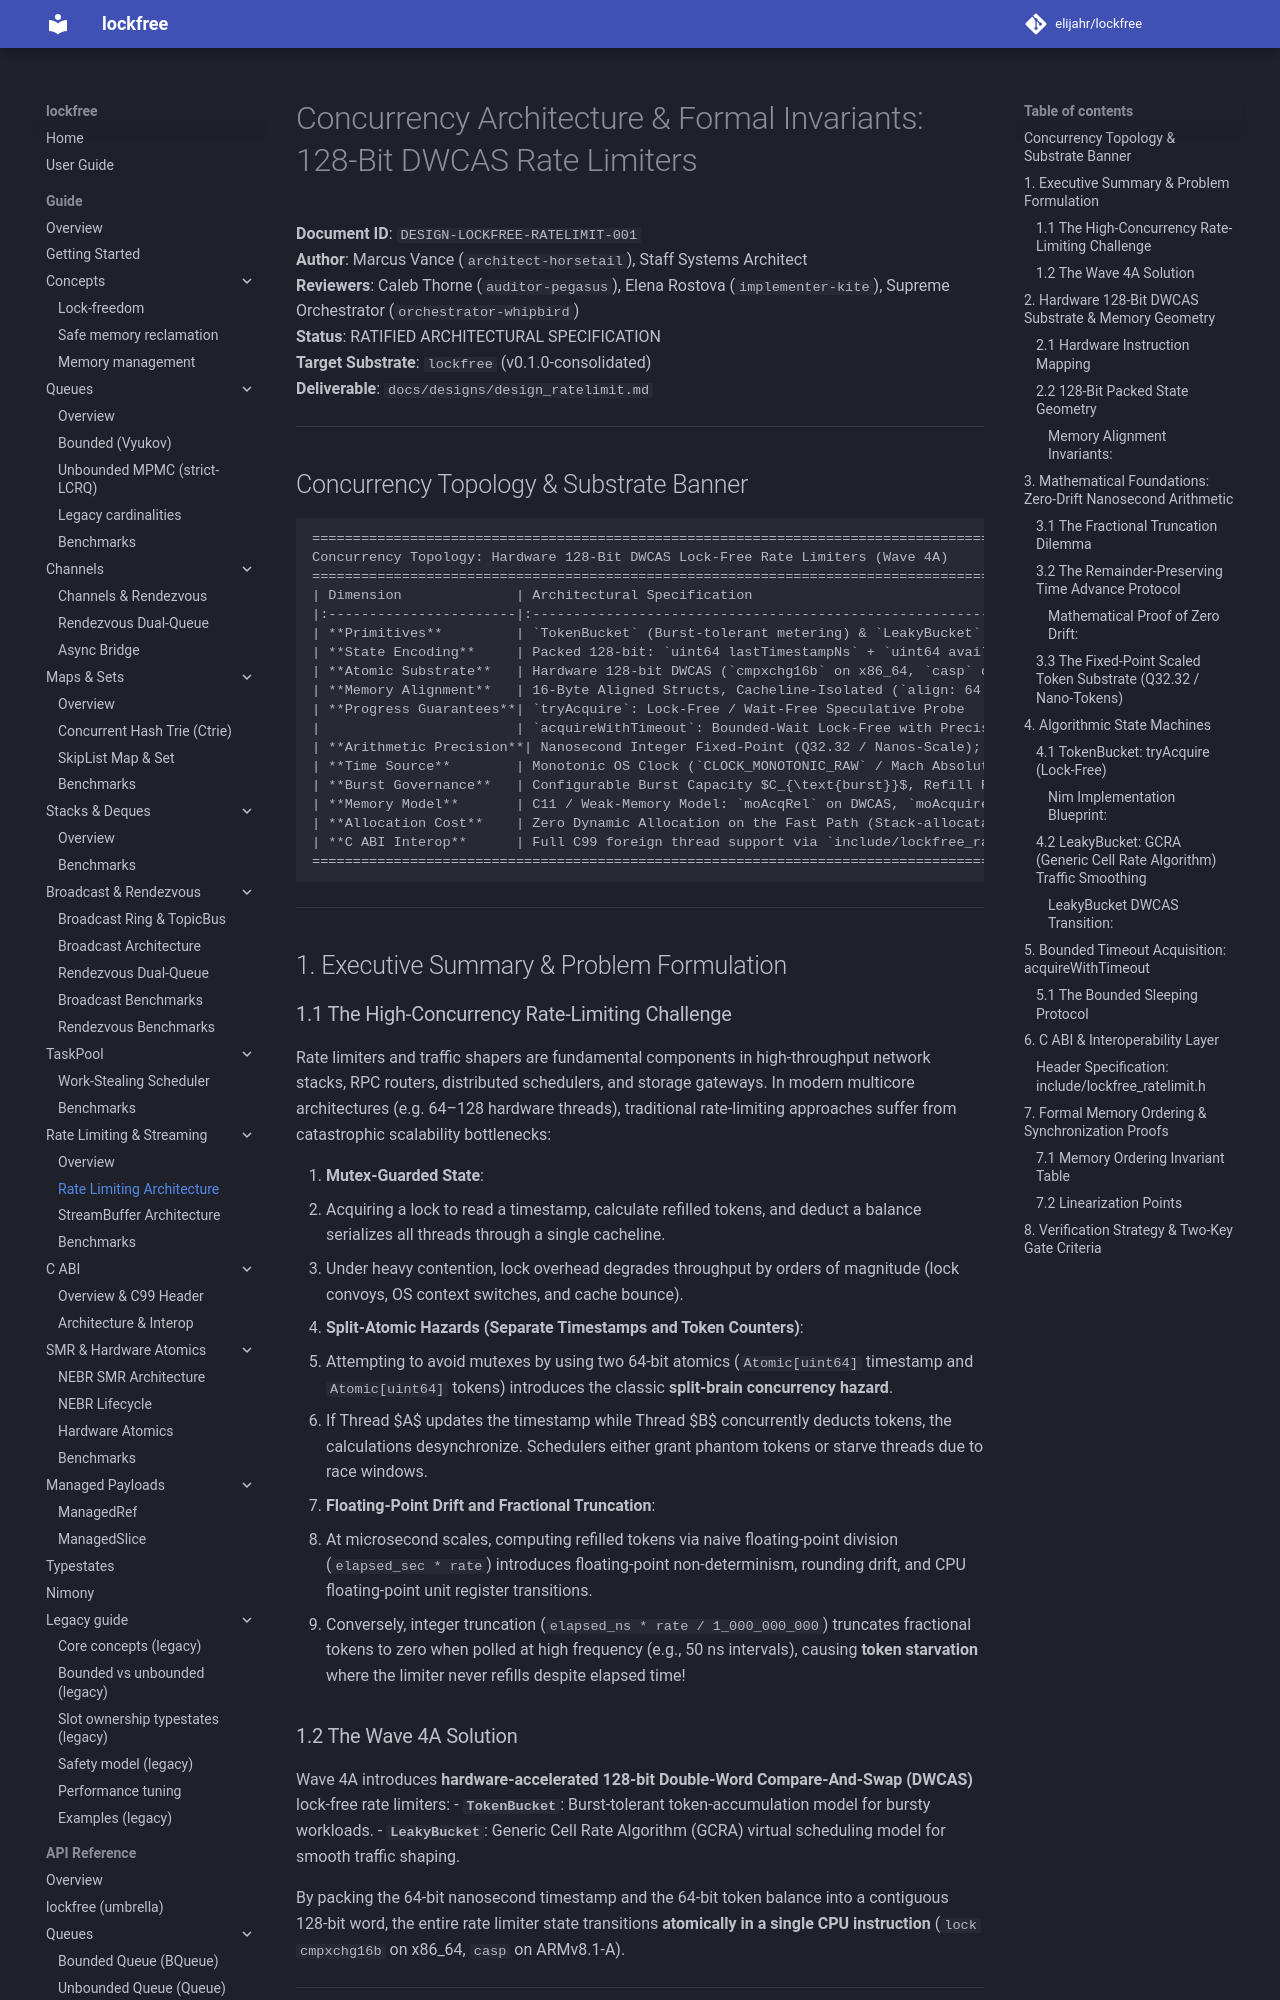

repository: elijahr/lockfree · page: 0.3.0/designs/design_ratelimit/index.html · generator: mkdocs

# Concurrency Architecture & Formal Invariants: 128-Bit DWCAS Rate Limiters

**Document ID**: `DESIGN-LOCKFREE-RATELIMIT-001`  
**Author**: Marcus Vance (`architect-horsetail`), Staff Systems Architect  
**Reviewers**: Caleb Thorne (`auditor-pegasus`), Elena Rostova (`implementer-kite`), Supreme Orchestrator (`orchestrator-whipbird`)  
**Status**: RATIFIED ARCHITECTURAL SPECIFICATION  
**Target Substrate**: `lockfree` (v0.1.0-consolidated)  
**Deliverable**: `docs/designs/design_ratelimit.md`  

---

## Concurrency Topology & Substrate Banner

```
====================================================================================================
Concurrency Topology: Hardware 128-Bit DWCAS Lock-Free Rate Limiters (Wave 4A)
====================================================================================================
| Dimension              | Architectural Specification                                             |
|:-----------------------|:------------------------------------------------------------------------|
| **Primitives**         | `TokenBucket` (Burst-tolerant metering) & `LeakyBucket` (GCRA smoothing)|
| **State Encoding**     | Packed 128-bit: `uint64 lastTimestampNs` + `uint64 availableTokens`     |
| **Atomic Substrate**   | Hardware 128-bit DWCAS (`cmpxchg16b` on x86_64, `casp` on ARMv8.1-A/LSE) |
| **Memory Alignment**   | 16-Byte Aligned Structs, Cacheline-Isolated (`align: 64` / `128`)        |
| **Progress Guarantees**| `tryAcquire`: Lock-Free / Wait-Free Speculative Probe                    |
|                        | `acquireWithTimeout`: Bounded-Wait Lock-Free with Precise OS Futex Sleep |
| **Arithmetic Precision**| Nanosecond Integer Fixed-Point (Q32.32 / Nanos-Scale); Zero Drift       |
| **Time Source**        | Monotonic OS Clock (`CLOCK_MONOTONIC_RAW` / Mach Absolute Time)          |
| **Burst Governance**   | Configurable Burst Capacity $C_{\text{burst}}$, Refill Rate $R_{\text{refill}}$ |
| **Memory Model**       | C11 / Weak-Memory Model: `moAcqRel` on DWCAS, `moAcquire` on Snapshots   |
| **Allocation Cost**    | Zero Dynamic Allocation on the Fast Path (Stack-allocatable value object)|
| **C ABI Interop**      | Full C99 foreign thread support via `include/lockfree_ratelimit.h`       |
====================================================================================================
```

---

## 1. Executive Summary & Problem Formulation
